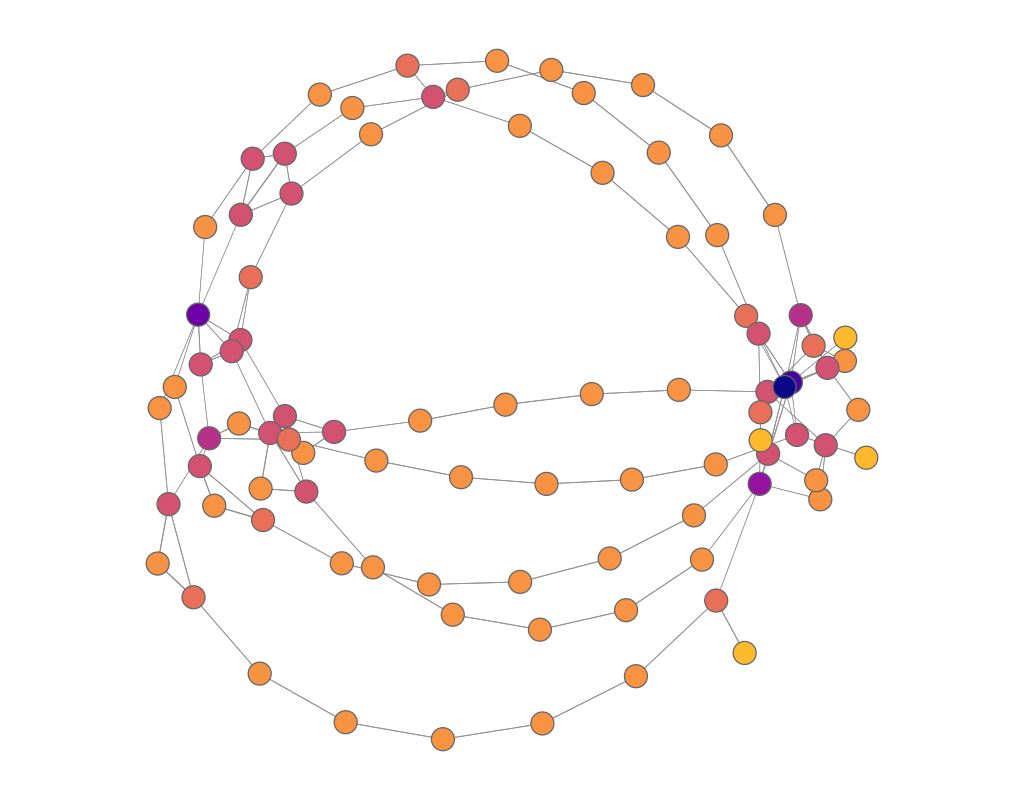

Values plotted in this chart, from the file beside it:
experiment, frame, file, download, jaccard, spanning_tree, quality, fdl_init, frameTime, crossing, crossingAngle, angularResolutionMin, angularResolutionDev, totalEnergy, avgMotion, maxMotion, trustworthy_k_idx, trustworthy_q_local, trustworthy_q_global, continuity_k_idx, continuity_q_local, continuity_q_global, lcmc_k_idx, lcmc_q_local
other_engymes_g123_sfdp, 1, data/sfdp/engymes_g123.json, 328.8, 0.8, 0.4, 0, 20.7, 0, 0.9854, 0.722, 0.6093, 0.7593, 0, 101.2, 156.6, 18, 0.9612, 0.9643, 18, 0.9387, 0.9612, 18, 0.4748
